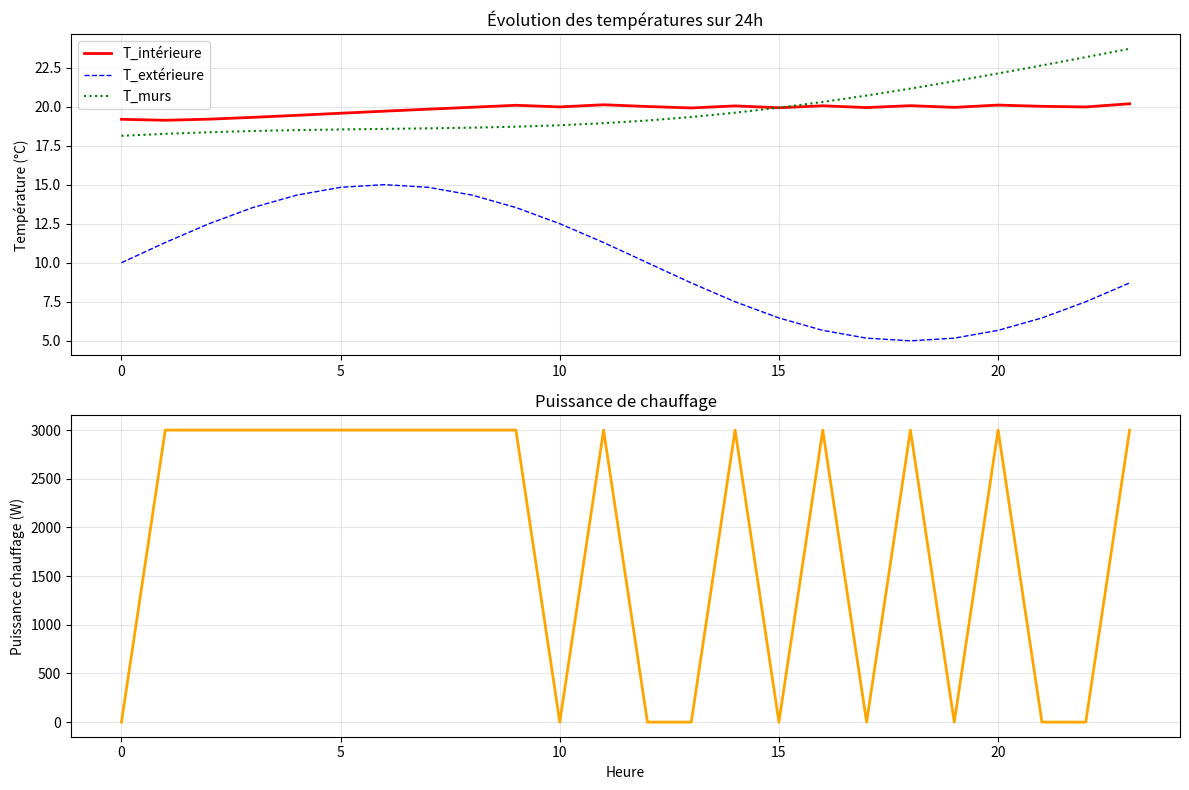

Write Python code to recreate this figure.
import numpy as np
from scipy.integrate import odeint
from dataclasses import dataclass
from typing import Dict, List, Tuple

@dataclass
class BuildingParameters:
    """Paramètres physiques du bâtiment"""
    # Capacités thermiques (J/K)
    C_building: float = 3.6e6      # Capacité thermique globale
    C_wall: float = 1.8e6          # Capacité thermique des murs
    C_air: float = 1.2e6           # Capacité thermique de l'air
    
    # Coefficients de transmission thermique (W/K)
    U_wall_ext: float = 150.0      # Mur-extérieur
    U_wall_int: float = 300.0      # Mur-intérieur
    U_global: float = 200.0        # Global bâtiment
    U_window: float = 50.0         # Fenêtres
    
    # Caractéristiques fenêtres
    eta_window: float = 0.8        # Efficacité fenêtres
    S_window: float = 20.0         # Surface fenêtres (m²)
    
    # Orientation et géométrie
    building_orientation: float = 0.0  # 0=Sud, 90=Ouest, etc.
    surface_total: float = 150.0   # Surface habitable (m²)
    height: float = 2.7            # Hauteur sous plafond (m)
    
    # Infiltrations et ventilation
    air_changes_per_hour: float = 0.5  # Renouvellement d'air (h⁻¹)

class BuildingThermalModel:
    """Modèle thermique dynamique du bâtiment"""
    
    def __init__(self, params: BuildingParameters):
        self.params = params
        self.state = np.array([20.0, 18.0, 16.0])  # [T_int, T_wall, T_air]
        self.time = 0.0
        
    def thermal_dynamics(self, state: np.ndarray, t: float, 
                        T_ext: float, I_solar: float, Q_heating: float, 
                        Q_occupancy: float, wind_speed: float = 0.0) -> List[float]:
        """
        Système d'équations différentielles couplées pour la thermique
        
        Args:
            state: [T_int, T_wall, T_air] températures actuelles (°C)
            t: temps (s)
            T_ext: température extérieure (°C)
            I_solar: irradiation solaire (W/m²)
            Q_heating: puissance chauffage (W)
            Q_occupancy: apports internes occupation (W)
            wind_speed: vitesse du vent (m/s)
        
        Returns:
            Dérivées temporelles des températures
        """
        T_int, T_wall, T_air = state
        
        # 1. Apports solaires avec angle d'incidence
        sun_angle = self._calculate_sun_angle(t)
        solar_factor = max(0, np.cos(np.radians(sun_angle + self.params.building_orientation)))
        Q_solar = self.params.eta_window * self.params.S_window * I_solar * solar_factor
        
        # 2. Pertes par transmission avec effet du vent
        wind_factor = 1.0 + 0.1 * wind_speed  # Effet convectif du vent
        Q_wall_ext = self.params.U_wall_ext * wind_factor * (T_wall - T_ext)
        Q_wall_int = self.params.U_wall_int * (T_int - T_wall)
        Q_window = self.params.U_window * wind_factor * (T_int - T_ext)
        
        # 3. Pertes par infiltration/ventilation
        rho_air = 1.2  # kg/m³
        Cp_air = 1000  # J/(kg·K)
        V_building = self.params.surface_total * self.params.height
        Q_infiltration = (self.params.air_changes_per_hour * V_building * rho_air * 
                         Cp_air * (T_int - T_ext)) / 3600
        
        # 4. Couplage thermique air-bâtiment
        h_conv_int = 8.0  # W/(m²·K) coefficient convection interne
        A_internal = self.params.surface_total * 3  # Surface d'échange approximative
        Q_conv_internal = h_conv_int * A_internal * (T_air - T_int)
        
        # 5. Équations différentielles
        # Température intérieure (masse thermique principale)
        dT_int_dt = (Q_heating + Q_solar + Q_occupancy + Q_conv_internal - 
                     Q_wall_int - Q_window - Q_infiltration) / self.params.C_building
        
        # Température des murs (inertie thermique)
        dT_wall_dt = (Q_wall_ext - Q_wall_int) / self.params.C_wall
        
        # Température de l'air (réponse rapide)
        dT_air_dt = -Q_conv_internal / self.params.C_air
        
        return [dT_int_dt, dT_wall_dt, dT_air_dt]
    
    def _calculate_sun_angle(self, t: float) -> float:
        """Calcul simplifié de l'angle solaire (degrés)"""
        hours = (t / 3600) % 24  # Conversion en heures
        # Approximation simple: angle solaire varie de -90° (lever) à +90° (coucher)
        if 6 <= hours <= 18:
            return -90 + 15 * (hours - 6)  # 15°/heure
        else:
            return -90  # Nuit
    
    def update(self, dt: float, T_ext: float, I_solar: float, 
               Q_heating: float, Q_occupancy: float = 0.0, 
               wind_speed: float = 0.0) -> Dict[str, float]:
        """
        Mise à jour du modèle thermique
        
        Args:
            dt: pas de temps (s)
            T_ext: température extérieure (°C)
            I_solar: irradiation solaire (W/m²)
            Q_heating: puissance chauffage (W)
            Q_occupancy: apports internes (W)
            wind_speed: vitesse du vent (m/s)
        
        Returns:
            État thermique mis à jour
        """
        # Résolution numérique des EDO
        t_span = [self.time, self.time + dt]
        
        # Fonction wrapper pour odeint
        def dynamics_wrapper(state, t):
            return self.thermal_dynamics(state, t, T_ext, I_solar, 
                                       Q_heating, Q_occupancy, wind_speed)
        
        # Intégration numérique
        solution = odeint(dynamics_wrapper, self.state, t_span)
        self.state = solution[-1]
        self.time += dt
        
        # Limitations physiques
        self.state = np.clip(self.state, -50, 60)  # Températures réalistes
        
        return {
            'T_int': self.state[0],
            'T_wall': self.state[1], 
            'T_air': self.state[2],
            'time': self.time
        }
    
    def get_energy_consumption(self, Q_heating: float, dt: float) -> float:
        """Calcul de la consommation énergétique"""
        # Conversion W·s -> kWh
        return (Q_heating * dt) / 3.6e6
    
    def get_thermal_inertia_indicator(self) -> float:
        """Indicateur d'inertie thermique (différence T_wall - T_int)"""
        return abs(self.state[1] - self.state[0])
    
    def reset(self, initial_temp: float = 20.0):
        """Réinitialisation du modèle"""
        self.state = np.array([initial_temp, initial_temp-2, initial_temp-1])
        self.time = 0.0

# Exemple d'utilisation et test
if __name__ == "__main__":
    # Création du modèle
    params = BuildingParameters(
        C_building=3.6e6,
        U_global=200.0,
        S_window=25.0,
        building_orientation=0  # Orientation Sud
    )
    
    building = BuildingThermalModel(params)
    
    # Simulation sur 24h avec conditions variables
    import matplotlib.pyplot as plt
    
    dt = 300  # 5 minutes
    times = []
    temperatures = []
    heating_power = []
    
    for hour in range(24):
        # Conditions météo simplifiées
        T_ext = 10 + 5 * np.sin(2 * np.pi * hour / 24)  # Variation journalière
        I_solar = max(0, 800 * np.sin(np.pi * hour / 12)) if 6 <= hour <= 18 else 0
        
        # Chauffage simple (thermostat)
        Q_heat = 3000 if building.state[0] < 20 else 0
        
        # Occupation (9h-17h)
        Q_occ = 200 if 9 <= hour <= 17 else 0
        
        # Mise à jour
        state = building.update(dt, T_ext, I_solar, Q_heat, Q_occ)
        
        times.append(hour)
        temperatures.append([state['T_int'], T_ext, state['T_wall']])
        heating_power.append(Q_heat)
    
    # Visualisation
    temperatures = np.array(temperatures)
    plt.figure(figsize=(12, 8))
    
    plt.subplot(2, 1, 1)
    plt.plot(times, temperatures[:, 0], 'r-', label='T_intérieure', linewidth=2)
    plt.plot(times, temperatures[:, 1], 'b--', label='T_extérieure', linewidth=1)
    plt.plot(times, temperatures[:, 2], 'g:', label='T_murs', linewidth=1.5)
    plt.ylabel('Température (°C)')
    plt.legend()
    plt.grid(True, alpha=0.3)
    plt.title('Évolution des températures sur 24h')
    
    plt.subplot(2, 1, 2)
    plt.plot(times, heating_power, 'orange', linewidth=2)
    plt.ylabel('Puissance chauffage (W)')
    plt.xlabel('Heure')
    plt.grid(True, alpha=0.3)
    plt.title('Puissance de chauffage')
    
    plt.tight_layout()
    plt.show()
    
    print(f"Consommation totale: {sum(building.get_energy_consumption(p, dt*3600) for p in heating_power):.2f} kWh")